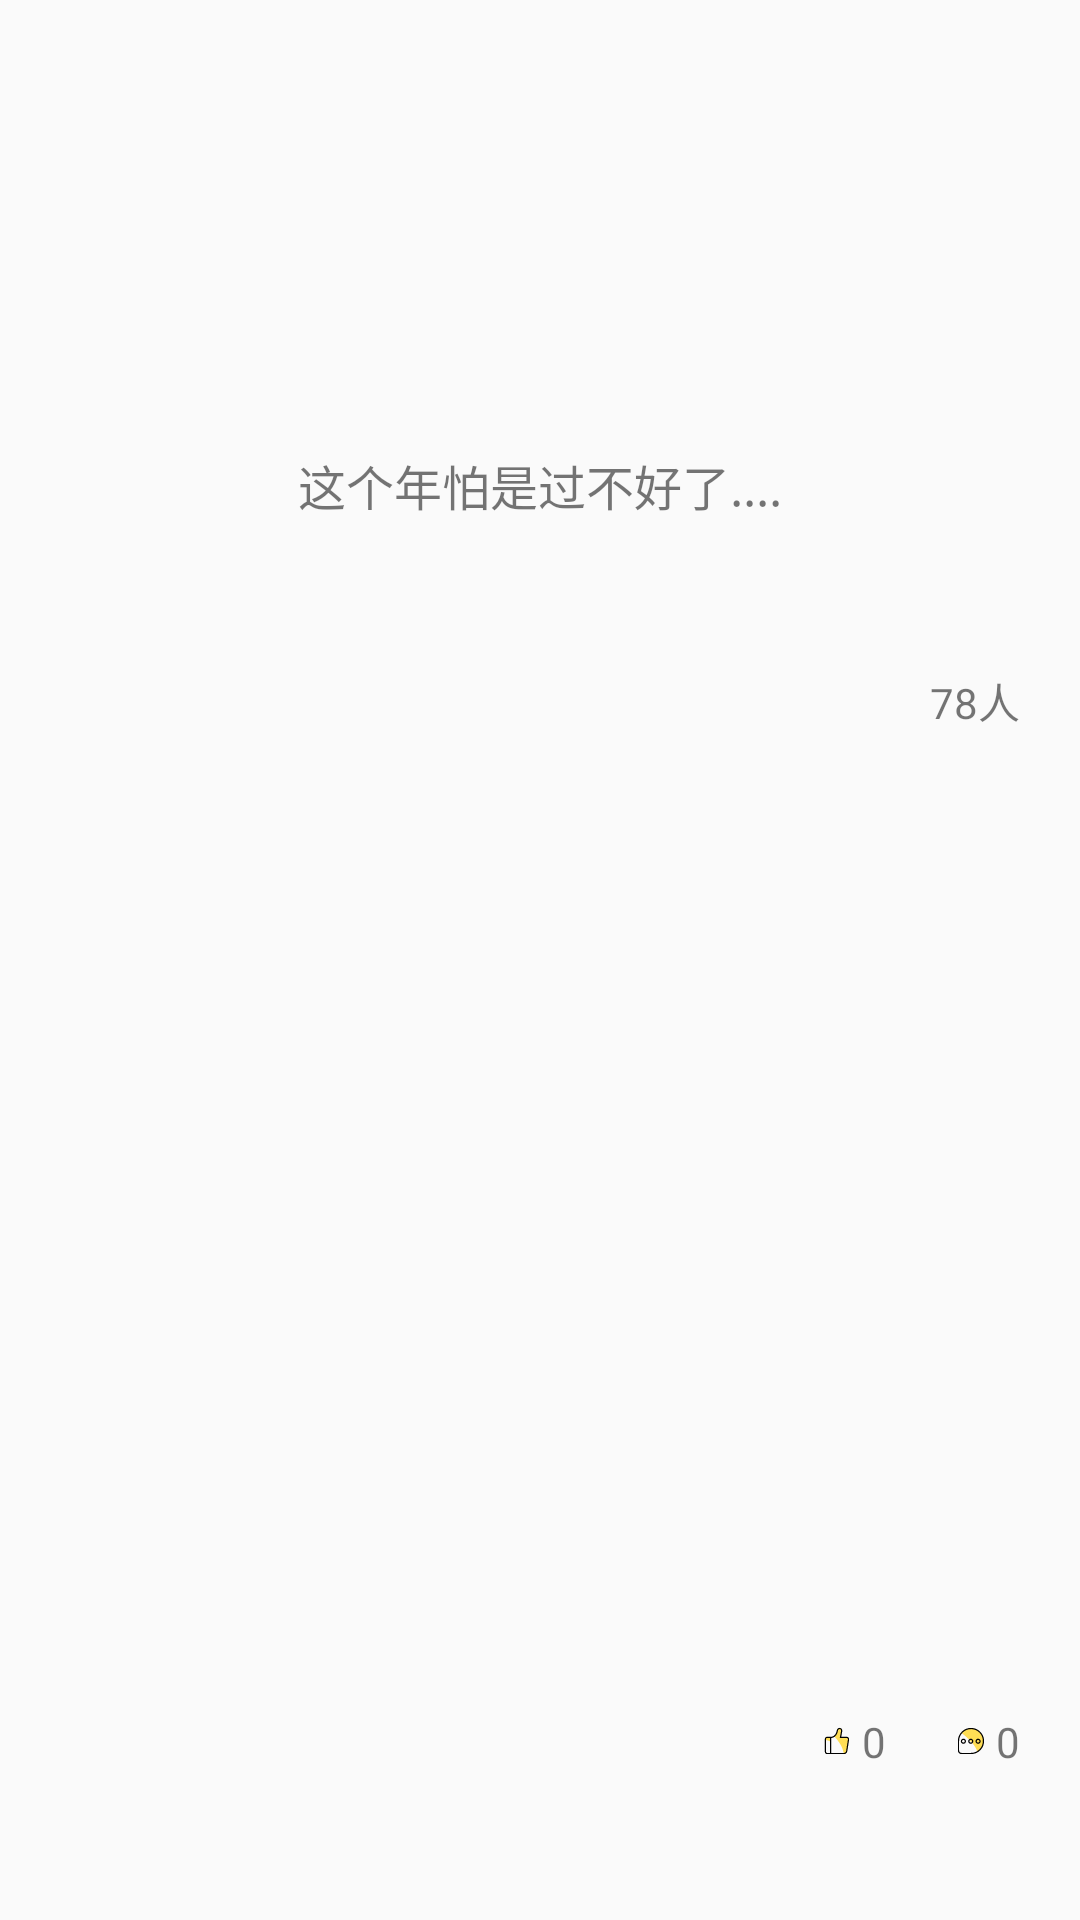

Reconstruct the res/layout file that produces this screen, plus the resources it refers to.
<!-- AndroidManifest.xml: application theme AppBaseTheme -->
<!-- res/layout/layout_item_hotlive_page.xml -->
<?xml version="1.0" encoding="utf-8"?>
<RelativeLayout xmlns:android="http://schemas.android.com/apk/res/android"
    android:id="@+id/baseItem"
    android:layout_width="match_parent"
    android:layout_height="match_parent"
    android:orientation="horizontal">


    <TextView
        android:id="@+id/tvContent"
        android:layout_width="wrap_content"
        android:layout_marginTop="150dp"
        android:textSize="16sp"
        android:layout_marginBottom="50dp"
        android:layout_height="wrap_content"
        android:layout_centerHorizontal="true"
        android:text="这个年怕是过不好了...." />

    <com.wq.halfbeanapp.widget.imageview.CircleImageView
        android:layout_toLeftOf="@+id/tvWriter"
        android:layout_below="@id/tvContent"
        android:visibility="gone"
        android:id="@+id/ivIcon"
        android:layout_width="30dp"
        android:layout_marginRight="20dp"
        android:layout_height="30dp"
       />

    <TextView
        android:id="@+id/tvPraiseCount"
        android:drawableLeft="@mipmap/ic_add_praise"
        android:layout_width="wrap_content"
        android:layout_toLeftOf="@+id/tvCommentCount"
        android:layout_alignParentBottom="true"

        android:text="0"
        android:layout_marginBottom="50dp"

        android:layout_height="wrap_content"
        />


    <TextView
        android:id="@+id/tvCommentCount"
        android:layout_alignParentRight="true"
        android:drawableLeft="@mipmap/ic_add_comment"
        android:layout_width="wrap_content"
        android:layout_alignParentBottom="true"
        android:text="0"
        android:layout_marginLeft="20dp"
        android:layout_marginBottom="50dp"
        android:layout_marginRight="20dp"
        android:layout_height="wrap_content"
        />

    <TextView
        android:layout_below="@id/tvContent"
        android:id="@+id/tvWriter"
        android:layout_width="wrap_content"
        android:layout_height="wrap_content"
        android:layout_alignParentRight="true"
        android:layout_gravity="center_vertical"
        android:layout_marginBottom="50dp"
        android:layout_marginRight="20dp"
        android:text="78人" />

</RelativeLayout>
<!-- resources referenced by this layout -->
<resources>
  <!-- mipmap ic_add_comment: png bitmap (mipmap-xxhdpi, 1205 bytes) -->
  <!-- mipmap ic_add_praise: png bitmap (mipmap-xxhdpi, 911 bytes) -->
  <style name="AppBaseTheme" parent="Theme.AppCompat.Light.NoActionBar">
          <item name="android:windowActionBar">false</item>
          <item name="android:windowNoTitle">true</item>
          <item name="android:textAllCaps">false</item>
          <item name="windowActionBar">false</item>
          <item name="windowNoTitle">true</item>
          <item name="colorPrimary">@color/colorPrimary</item>
          <item name="colorPrimaryDark">@color/colorPrimaryDark</item>
          <item name="colorAccent">@color/colorAccent</item>
      </style>
  <color name="colorPrimary">@color/white</color>
  <color name="colorPrimaryDark">@color/white</color>
  <color name="colorAccent">@color/white</color>
  <color name="white">#fff</color>
</resources>
